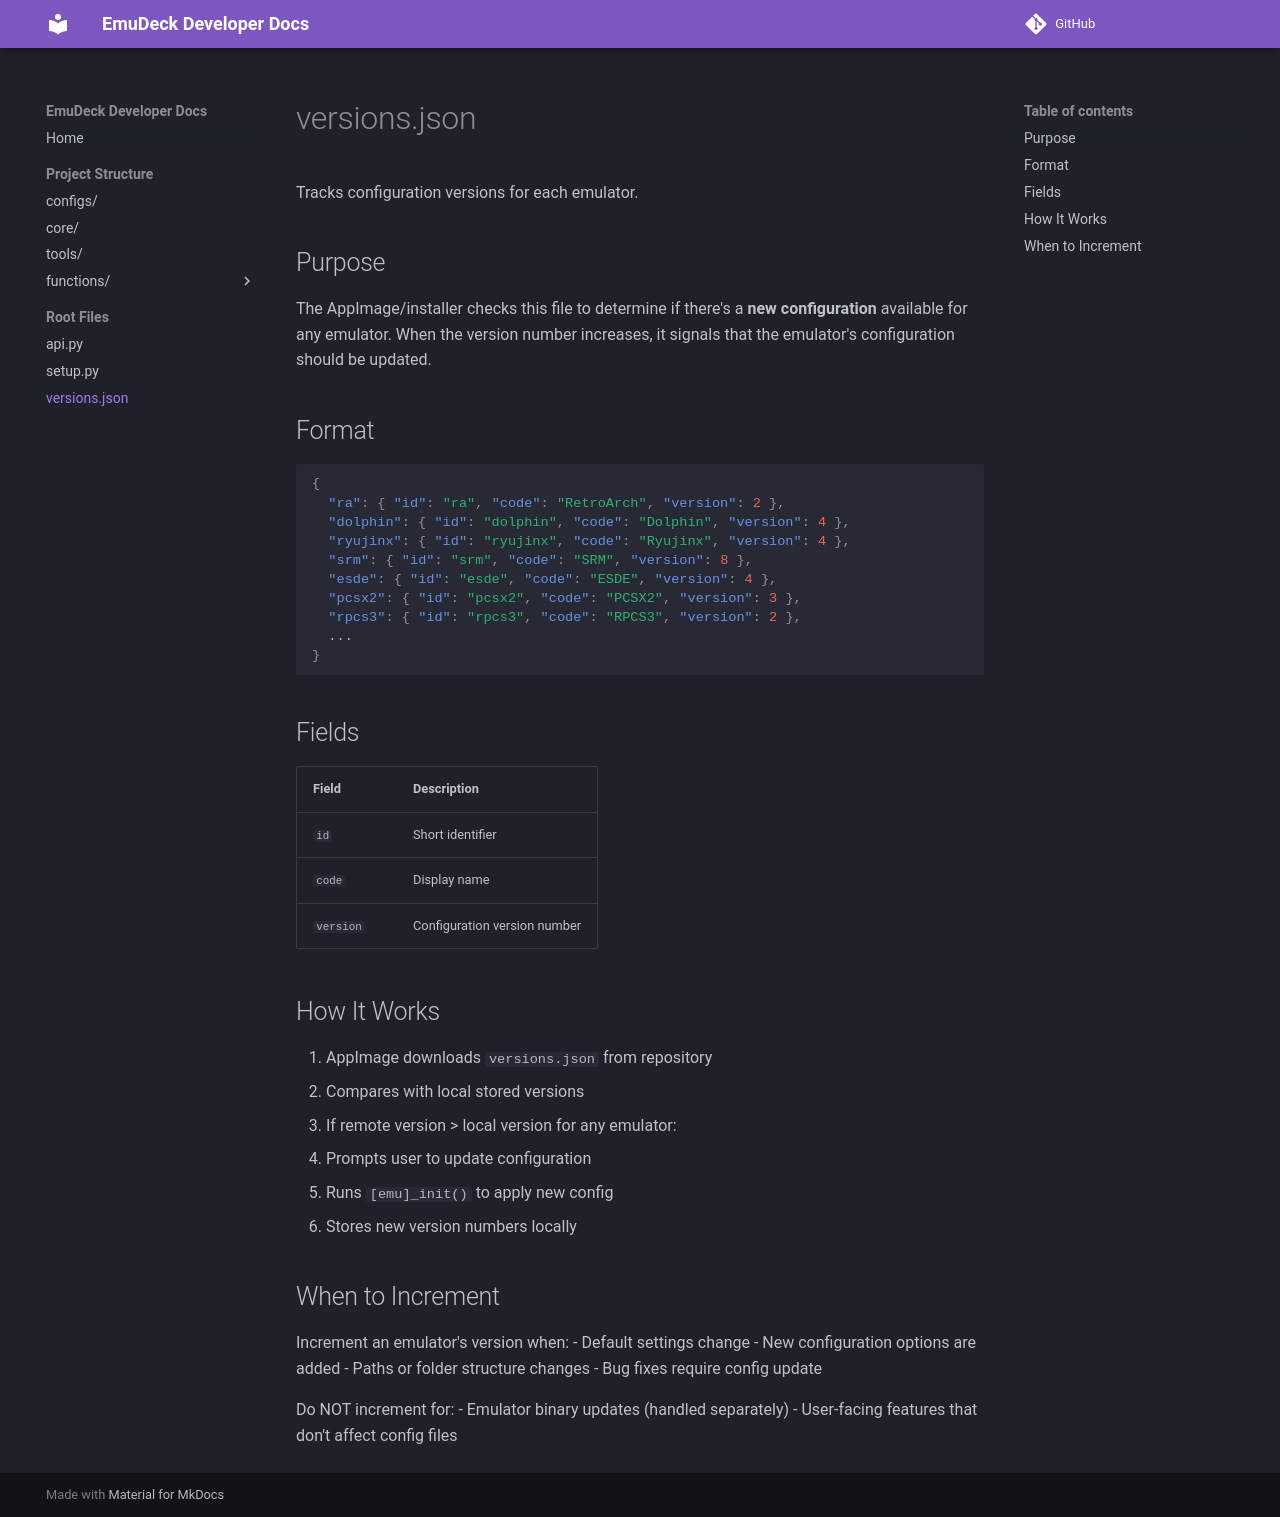

repository: EmuDeck/devdocs · page: versions/index.html · generator: mkdocs

# versions.json

Tracks configuration versions for each emulator.

## Purpose

The AppImage/installer checks this file to determine if there's a **new configuration** available for any emulator. When the version number increases, it signals that the emulator's configuration should be updated.

## Format

```json
{
  "ra": { "id": "ra", "code": "RetroArch", "version": 2 },
  "dolphin": { "id": "dolphin", "code": "Dolphin", "version": 4 },
  "ryujinx": { "id": "ryujinx", "code": "Ryujinx", "version": 4 },
  "srm": { "id": "srm", "code": "SRM", "version": 8 },
  "esde": { "id": "esde", "code": "ESDE", "version": 4 },
  "pcsx2": { "id": "pcsx2", "code": "PCSX2", "version": 3 },
  "rpcs3": { "id": "rpcs3", "code": "RPCS3", "version": 2 },
  ...
}
```

## Fields

| Field | Description |
|-------|-------------|
| `id` | Short identifier |
| `code` | Display name |
| `version` | Configuration version number |

## How It Works

1. AppImage downloads `versions.json` from repository
2. Compares with local stored versions
3. If remote version > local version for any emulator:
   - Prompts user to update configuration
   - Runs `[emu]_init()` to apply new config
4. Stores new version numbers locally

## When to Increment

Increment an emulator's version when:
- Default settings change
- New configuration options are added
- Paths or folder structure changes
- Bug fixes require config update

Do NOT increment for:
- Emulator binary updates (handled separately)
- User-facing features that don't affect config files
